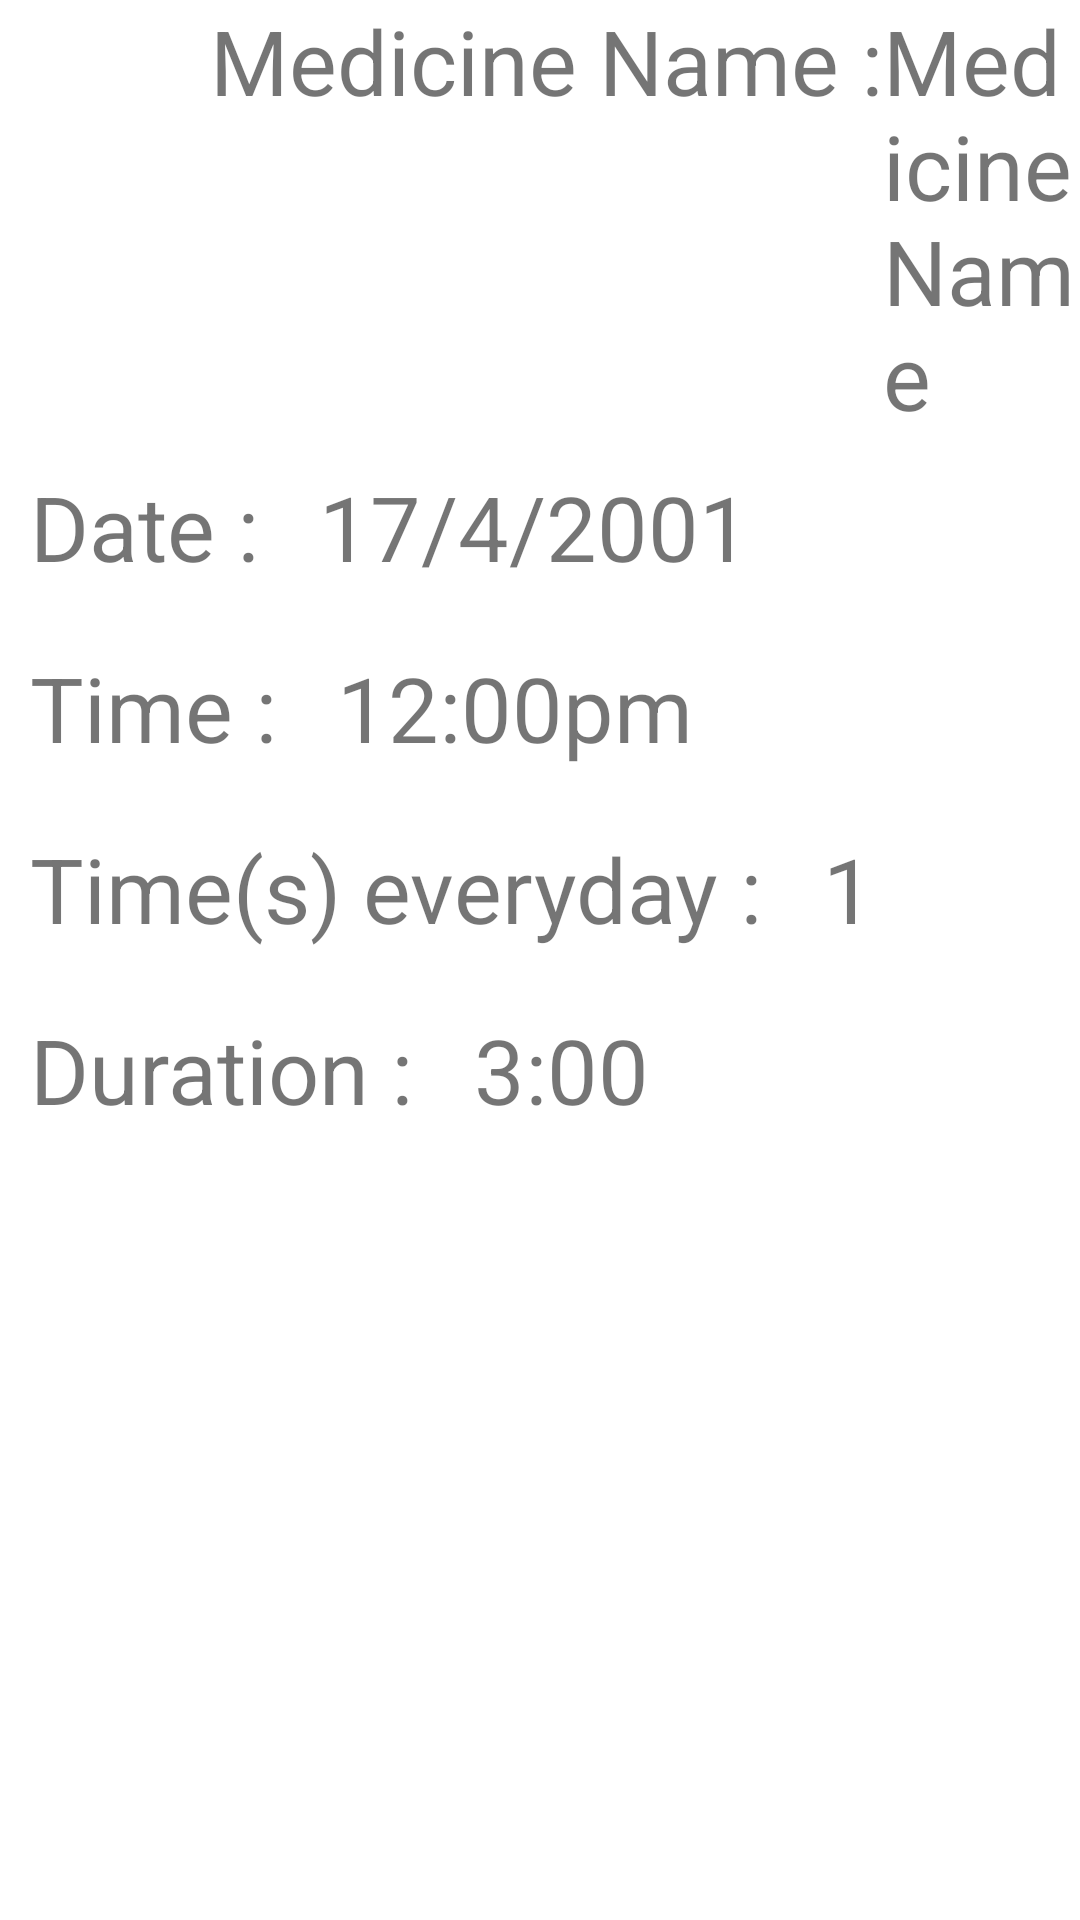

Android layout source for this screen:
<!-- AndroidManifest.xml: application theme Theme.LeungLokYin03A -->
<!-- res/layout/row.xml -->
<?xml version="1.0" encoding="utf-8"?>
<LinearLayout xmlns:android="http://schemas.android.com/apk/res/android"
    android:layout_width="match_parent"
    android:layout_height="match_parent"
    android:orientation="vertical" >
    <LinearLayout
        android:layout_width="match_parent"
        android:layout_height="wrap_content"
        android:orientation="horizontal"
        >

    <ImageView
        android:id="@+id/image1"
        android:layout_width="70dp"
        android:layout_height="70dp"
         />
        <TextView
            android:layout_width="wrap_content"
            android:layout_height="wrap_content"
            android:text="Medicine Name :"
            android:textSize="30dp" />
        <TextView
            android:id="@+id/txtMediumName"
            android:layout_width="wrap_content"
            android:layout_height="wrap_content"
            android:text="Medicine Name"
            android:textSize="30dp" />
        
    </LinearLayout>
    <LinearLayout
        android:layout_width="match_parent"
        android:layout_height="wrap_content"
        android:orientation="vertical"
        >
        <LinearLayout
            android:layout_width="match_parent"
            android:layout_height="wrap_content"
            android:orientation="horizontal"
            >
            <TextView
                android:layout_width="wrap_content"
                android:layout_height="match_parent"
                android:padding="10dip"
                android:text="Date :"
                android:textSize="30dp" />

        <TextView
            android:id="@+id/txtdate"
            android:layout_width="wrap_content"
            android:layout_height="match_parent"
            android:padding="10dip"
            android:text="17/4/2001"
            android:textSize="30dp" />



        </LinearLayout>
        <LinearLayout
            android:layout_width="match_parent"
            android:layout_height="wrap_content"
            android:orientation="horizontal"
            >
            <TextView
                android:layout_width="wrap_content"
                android:layout_height="wrap_content"
                android:text="Time :"
                android:textSize="30dp"
                android:padding="10dp"
                />
        <TextView
            android:id="@+id/txttime"
            android:layout_width="wrap_content"
            android:layout_height="wrap_content"
            android:text="12:00pm"
            android:textSize="30dp"
            android:padding="10dp"
            />
        </LinearLayout>
        <LinearLayout
            android:layout_width="match_parent"
            android:layout_height="wrap_content"
            android:orientation="horizontal"
            >
            <TextView
                android:layout_width="wrap_content"
                android:layout_height="wrap_content"
                android:text="Time(s) everyday :"
                android:textSize="30dp"
                android:padding="10dp"
                />
            <TextView
                android:id="@+id/txteveryday"
                android:layout_width="wrap_content"
                android:layout_height="wrap_content"
                android:text="1"
                android:textSize="30dp"
                android:padding="10dp"
                />
        </LinearLayout>
        <LinearLayout
            android:layout_width="match_parent"
            android:layout_height="wrap_content"
            android:orientation="horizontal"
            >
            <TextView
                android:layout_width="wrap_content"
                android:layout_height="wrap_content"
                android:text="Duration :"
                android:textSize="30dp"
                android:padding="10dp"
                />
            <TextView
                android:id="@+id/txtduration"
                android:layout_width="wrap_content"
                android:layout_height="wrap_content"
                android:text="3:00"
                android:textSize="30dp"
                android:padding="10dp"
                />
        </LinearLayout>
    </LinearLayout>

</LinearLayout>
<!-- resources referenced by this layout -->
<resources>
  <!-- drawable aram: png bitmap (drawable, 770 bytes) -->
  <style name="Theme.LeungLokYin03A" parent="Theme.MaterialComponents.DayNight.DarkActionBar">
          
          <item name="colorPrimary">@color/Azure</item>
          <item name="colorPrimaryVariant">@color/aqua</item>
          <item name="colorOnPrimary">@color/white</item>
          
          <item name="colorSecondary">@color/teal_200</item>
          <item name="colorSecondaryVariant">@color/teal_700</item>
          <item name="colorOnSecondary">@color/black</item>
  
          
          <item name="android:statusBarColor" tools:targetApi="l">?attr/colorPrimaryVariant</item>
      </style>
  <color name="Azure">#007FFF</color>
  <color name="aqua">#00ffff</color>
  <color name="white">#FFFFFFFF</color>
  <color name="teal_200">#FF03DAC5</color>
  <color name="teal_700">#FF018786</color>
  <color name="black">#FF000000</color>
</resources>
